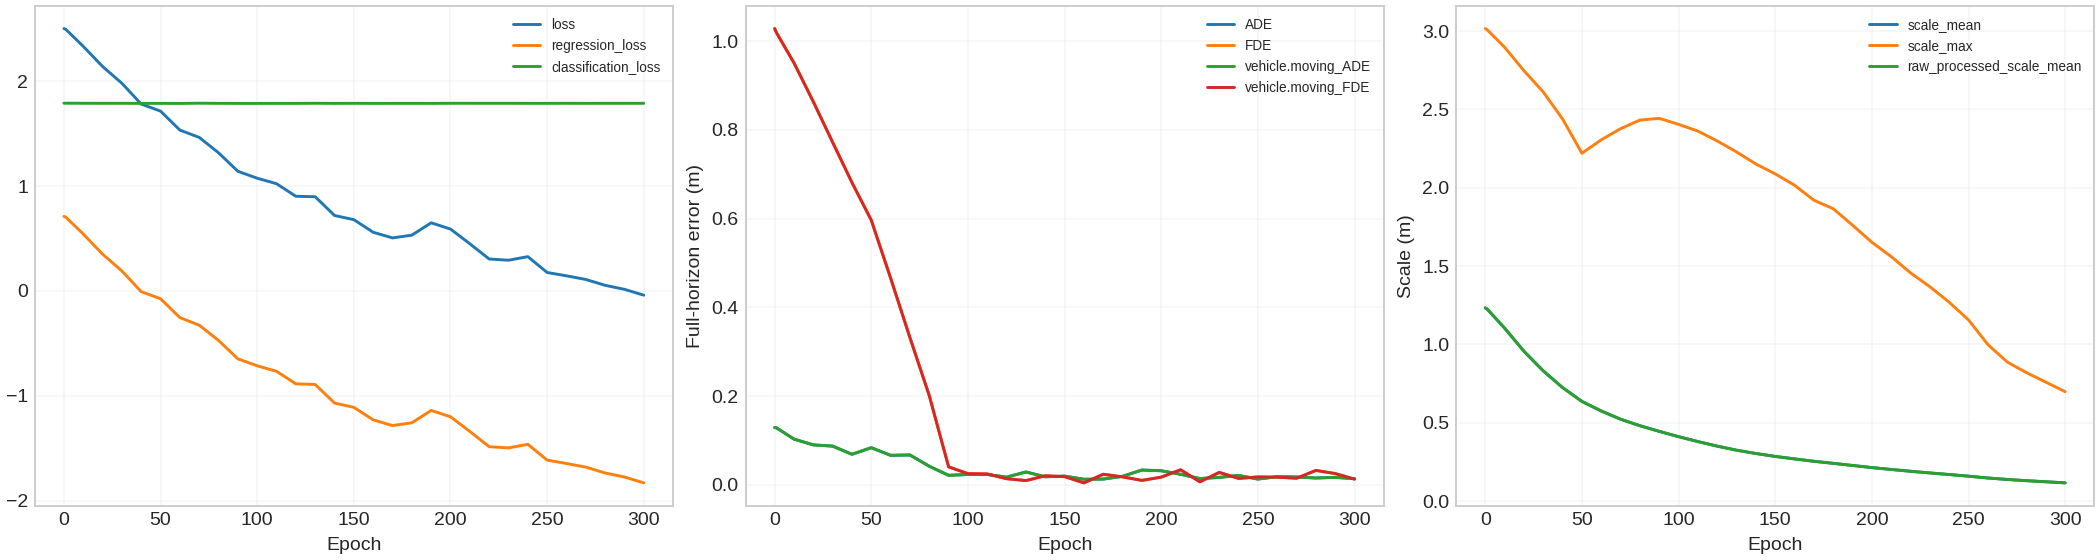

Values plotted in this chart, from the file beside it:
epoch, learning_rate, ADE, FDE, MR, loss, regression_loss, classification_loss, location_error, NLL, scale_mean, scale_max, raw_processed_scale_mean, raw_processed_scale_max, raw_scale_head_mean, raw_scale_head_min, raw_scale_head_max, vehicle.moving_ADE, vehicle.moving_FDE, vehicle.stopped_ADE, vehicle.stopped_FDE, vehicle.parked_ADE, vehicle.parked_FDE, unknown_ADE
0, 0.0001, 0.1293, 1.028, 0.0, 2.501, 0.7116, 1.79, 0.07166, 0.7116, 1.233, 3.016, 1.233, 3.016, 0.08401, -1.718, 2.015, 0.1293, 1.028, , , , , 
1, 0.0001, 0.1285, 1.018, 0.0, 2.493, 0.7036, 1.79, 0.07158, 0.7036, 1.226, 3.008, 1.226, 3.008, 0.07367, -1.726, 2.007, 0.1285, 1.018, , , , , 
10, 0.0001, 0.1033, 0.9509, 0.0, 2.332, 0.543, 1.789, 0.05414, 0.543, 1.104, 2.896, 1.104, 2.896, -0.1013, -1.888, 1.895, 0.1033, 0.9509, , , , , 
20, 0.0001, 0.09019, 0.8634, 0.0, 2.14, 0.3511, 1.789, 0.04783, 0.3511, 0.9569, 2.747, 0.9569, 2.747, -0.3285, -2.175, 1.746, 0.09019, 0.8634, , , , , 
30, 0.0001, 0.08744, 0.772, 0.0, 1.98, 0.1909, 1.789, 0.04677, 0.1909, 0.8314, 2.611, 0.8314, 2.611, -0.5407, -2.309, 1.61, 0.08744, 0.772, , , , , 
40, 0.0001, 0.06898, 0.6813, 0.0, 1.782, -0.006324, 1.788, 0.03714, -0.006324, 0.7249, 2.438, 0.7249, 2.438, -0.7336, -2.445, 1.437, 0.06898, 0.6813, , , , , 
50, 0.0001, 0.08384, 0.5964, 0.0, 1.714, -0.07372, 1.788, 0.04829, -0.07372, 0.6368, 2.22, 0.6368, 2.22, -0.91, -2.704, 1.219, 0.08384, 0.5964, , , , , 
60, 0.0001, 0.0667, 0.466, 0.0, 1.534, -0.2539, 1.787, 0.03734, -0.2539, 0.5756, 2.306, 0.5756, 2.306, -1.05, -2.869, 1.305, 0.0667, 0.466, , , , , 
70, 0.0001, 0.06745, 0.3317, 0.0, 1.464, -0.3258, 1.79, 0.03774, -0.3258, 0.5232, 2.377, 0.5232, 2.377, -1.182, -3.048, 1.376, 0.06745, 0.3317, , , , , 
80, 0.0001, 0.04204, 0.2011, 0.0, 1.317, -0.4712, 1.788, 0.02516, -0.4712, 0.4815, 2.432, 0.4815, 2.432, -1.296, -3.215, 1.431, 0.04204, 0.2011, , , , , 
90, 0.0001, 0.02166, 0.04069, 0.0, 1.141, -0.6468, 1.788, 0.01326, -0.6468, 0.4457, 2.443, 0.4457, 2.443, -1.401, -3.386, 1.442, 0.02166, 0.04069, , , , , 
100, 0.0001, 0.02351, 0.02539, 0.0, 1.075, -0.7128, 1.788, 0.01477, -0.7128, 0.4118, 2.404, 0.4118, 2.404, -1.502, -3.494, 1.403, 0.02351, 0.02539, , , , , 
110, 0.0001, 0.02349, 0.02476, 0.0, 1.022, -0.7654, 1.788, 0.01454, -0.7654, 0.3805, 2.361, 0.3805, 2.361, -1.599, -3.613, 1.36, 0.02349, 0.02476, , , , , 
120, 0.0001, 0.01752, 0.01399, 0.0, 0.9027, -0.8851, 1.788, 0.01099, -0.8851, 0.3513, 2.298, 0.3513, 2.298, -1.688, -3.686, 1.297, 0.01752, 0.01399, , , , , 
130, 0.0001, 0.02918, 0.009795, 0.0, 0.8983, -0.8908, 1.789, 0.01799, -0.8908, 0.3255, 2.228, 0.3255, 2.228, -1.772, -3.748, 1.227, 0.02918, 0.009795, , , , , 
140, 0.0001, 0.01829, 0.02054, 0.0, 0.7197, -1.068, 1.788, 0.01182, -1.068, 0.3043, 2.151, 0.3043, 2.151, -1.845, -3.811, 1.15, 0.01829, 0.02054, , , , , 
150, 0.0001, 0.01985, 0.01862, 0.0, 0.6799, -1.109, 1.789, 0.01204, -1.109, 0.2858, 2.089, 0.2858, 2.089, -1.917, -3.885, 1.088, 0.01985, 0.01862, , , , , 
160, 0.0001, 0.01276, 0.00463, 0.0, 0.5597, -1.228, 1.788, 0.007924, -1.228, 0.2699, 2.016, 0.2699, 2.016, -1.983, -3.981, 1.015, 0.01276, 0.00463, , , , , 
170, 0.0001, 0.01315, 0.02401, 0.0, 0.5058, -1.282, 1.788, 0.008363, -1.282, 0.2547, 1.92, 0.2547, 1.92, -2.049, -4.076, 0.9193, 0.01315, 0.02401, , , , , 
180, 0.0001, 0.01937, 0.01809, 0.0, 0.5323, -1.256, 1.788, 0.01172, -1.256, 0.2416, 1.866, 0.2416, 1.866, -2.109, -4.154, 0.865, 0.01937, 0.01809, , , , , 
190, 0.0001, 0.03354, 0.01018, 0.0, 0.6498, -1.138, 1.788, 0.02003, -1.138, 0.2281, 1.761, 0.2281, 1.761, -2.165, -4.21, 0.7601, 0.03354, 0.01018, , , , , 
200, 0.0001, 0.03188, 0.01753, 0.0, 0.5903, -1.199, 1.789, 0.0188, -1.199, 0.2144, 1.652, 0.2144, 1.652, -2.212, -4.146, 0.6511, 0.03188, 0.01753, , , , , 
210, 0.0001, 0.02398, 0.03415, 0.0, 0.4501, -1.339, 1.789, 0.01571, -1.339, 0.2025, 1.56, 0.2025, 1.56, -2.254, -4.085, 0.5594, 0.02398, 0.03415, , , , , 
220, 0.0001, 0.0143, 0.006912, 0.0, 0.3049, -1.484, 1.789, 0.009013, -1.484, 0.1909, 1.457, 0.1909, 1.457, -2.303, -4.074, 0.4557, 0.0143, 0.006912, , , , , 
230, 0.0001, 0.01694, 0.0282, 0.0, 0.2933, -1.495, 1.789, 0.01054, -1.495, 0.1803, 1.369, 0.1803, 1.369, -2.358, -4.107, 0.3676, 0.01694, 0.0282, , , , , 
240, 0.0001, 0.02139, 0.01463, 0.0, 0.3272, -1.461, 1.788, 0.01358, -1.461, 0.1701, 1.269, 0.1701, 1.269, -2.41, -4.158, 0.2685, 0.02139, 0.01463, , , , , 
250, 0.0001, 0.01316, 0.01797, 0.0, 0.1764, -1.612, 1.788, 0.008459, -1.612, 0.1597, 1.157, 0.1597, 1.157, -2.462, -4.21, 0.1556, 0.01316, 0.01797, , , , , 
260, 0.0001, 0.01854, 0.01752, 0.0, 0.1446, -1.644, 1.789, 0.012, -1.644, 0.1481, 0.9994, 0.1481, 0.9994, -2.509, -4.22, -0.001629, 0.01854, 0.01752, , , , , 
270, 0.0001, 0.01784, 0.01503, 0.0, 0.1098, -1.679, 1.788, 0.01174, -1.679, 0.1388, 0.8882, 0.1388, 0.8882, -2.555, -4.228, -0.1197, 0.01784, 0.01503, , , , , 
280, 0.0001, 0.01559, 0.03263, 0.0, 0.05415, -1.735, 1.789, 0.01037, -1.735, 0.1309, 0.8199, 0.1309, 0.8199, -2.606, -4.258, -0.1998, 0.01559, 0.03263, , , , , 
290, 0.0001, 0.01703, 0.02561, 0.0, 0.01571, -1.773, 1.789, 0.01061, -1.773, 0.1239, 0.7596, 0.1239, 0.7596, -2.652, -4.325, -0.2763, 0.01703, 0.02561, , , , , 
300, 0.0001, 0.01402, 0.01305, 0.0, -0.03983, -1.829, 1.789, 0.008971, -1.829, 0.117, 0.6987, 0.117, 0.6987, -2.7, -4.333, -0.3599, 0.01402, 0.01305, , , , , 
